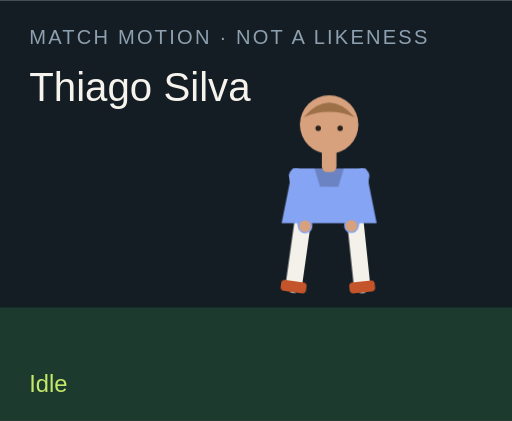
t = 0.00 s
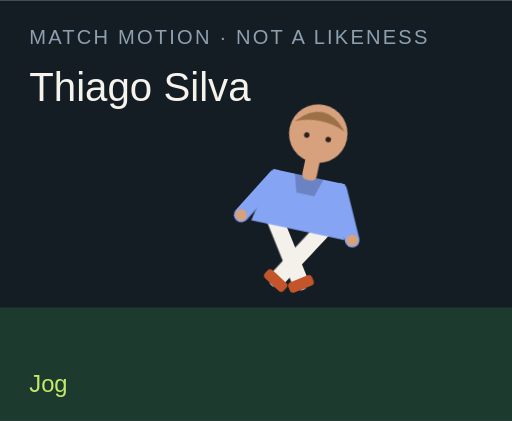
t = 1.50 s
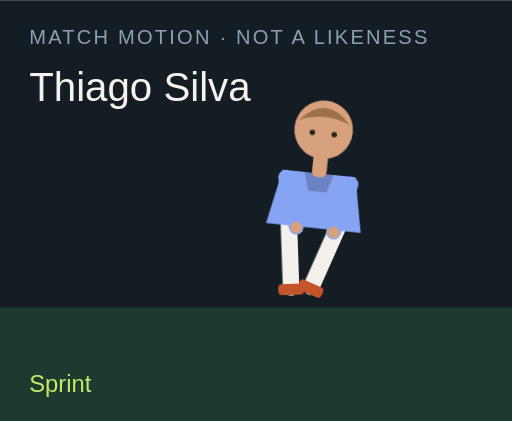
t = 3.00 s
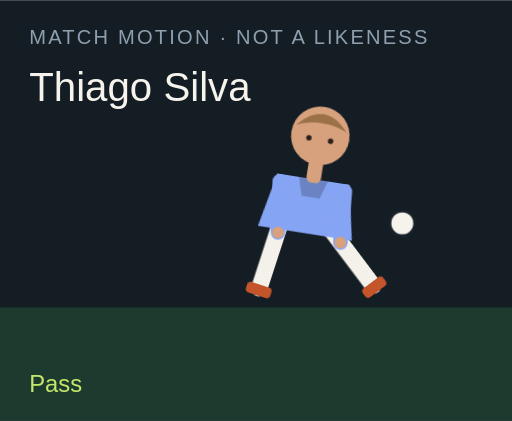
t = 4.50 s
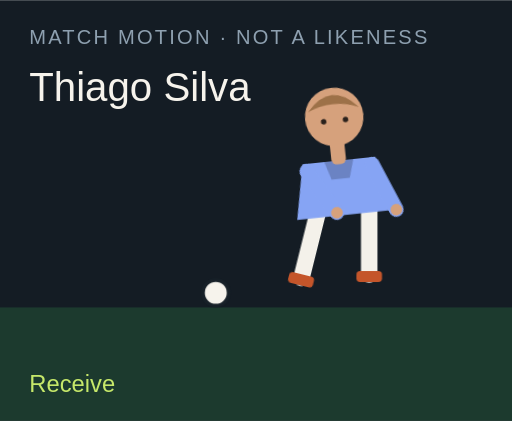
t = 6.00 s
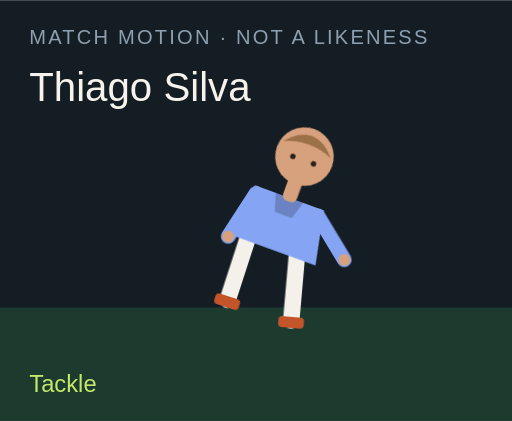
t = 7.50 s

The animated SVG that drew these frames (rendered in a browser with its animation timeline set to each time). Animation: 18 CSS @keyframes rules; one cycle of 9.00 s, repeats indefinitely.

<?xml version="1.0" encoding="UTF-8"?>
<svg xmlns="http://www.w3.org/2000/svg" viewBox="0 0 280 230" role="img">
  <style>@media (prefers-reduced-motion: reduce){animate,animateTransform{display:none}}</style>
  <rect width="280" height="230" fill="#141c24"/>
  <rect y="168" width="280" height="62" fill="#1c3a2e"/>
  <text x="16" y="24" fill="#8ea0b0" font-family="Arial,sans-serif" font-size="11" letter-spacing="1.2">MATCH MOTION · NOT A LIKENESS</text>
  <text x="16" y="55" fill="#f6f3ec" font-family="Impact,sans-serif" font-size="22">Thiago Silva</text>
  <circle r="7" fill="#f6f3ec" stroke="#172028" stroke-width="2" id="motion-38352" cx="150" cy="160" opacity="0">
    
    
    
  </circle>
  <g transform="translate(132 40)">
    <g id="motion-38374" transform="rotate(0 48 90)">
      
      <g id="motion-38376" transform="translate(0 0)">
        
        <g transform="translate(34 78)"><g id="motion-38378" transform="rotate(8)"><path d="M0 0 V38" stroke="#f4f1ea" stroke-width="9" stroke-linecap="round"/><rect x="-7" y="36" width="14" height="6" rx="2" fill="#c4552a"/></g></g>
        <g transform="translate(62 78)"><g id="motion-38380" transform="rotate(-6)"><path d="M0 0 V38" stroke="#f4f1ea" stroke-width="9" stroke-linecap="round"/><rect x="-7" y="36" width="14" height="6" rx="2" fill="#c4552a"/></g></g>
        <path d="M28 52 h40 l6 30 H22 Z" fill="#86a4f4"/>
        <path d="M40 52 h16 l-3 10 H43 Z" fill="#000" opacity=".2"/>
        <g transform="translate(30 56)"><g id="motion-38382" transform="rotate(-10)"><path d="M0 0 V28" stroke="#86a4f4" stroke-width="8" stroke-linecap="round"/><circle cx="0" cy="28" r="3.2" fill="#d6a17c"/></g></g>
        <g transform="translate(66 56)"><g id="motion-38384" transform="rotate(12)"><path d="M0 0 V28" stroke="#86a4f4" stroke-width="8" stroke-linecap="round"/><circle cx="0" cy="28" r="3.2" fill="#d6a17c"/></g></g>
        <rect x="44" y="40" width="8" height="14" rx="3" fill="#d6a17c"/>
        <circle cx="48" cy="28" r="16" fill="#d6a17c"/>
        <path d="M34 24 Q48 8 62 24 Q48 18 34 24" fill="#9d7148"/>
        <circle cx="42" cy="30" r="1.5" fill="#2a211c"/><circle cx="54" cy="30" r="1.5" fill="#2a211c"/>
      </g>
    </g>
  </g>
  <text x="16" y="214" fill="#c6e86a" font-family="Arial,sans-serif" font-size="13" opacity="1" id="motion-38356">Idle</text><text x="16" y="214" fill="#c6e86a" font-family="Arial,sans-serif" font-size="13" opacity="0" id="motion-38358">Jog</text><text x="16" y="214" fill="#c6e86a" font-family="Arial,sans-serif" font-size="13" opacity="0" id="motion-38360">Sprint</text><text x="16" y="214" fill="#c6e86a" font-family="Arial,sans-serif" font-size="13" opacity="0" id="motion-38362">Dribble</text><text x="16" y="214" fill="#c6e86a" font-family="Arial,sans-serif" font-size="13" opacity="0" id="motion-38364">Pass</text><text x="16" y="214" fill="#c6e86a" font-family="Arial,sans-serif" font-size="13" opacity="0" id="motion-38366">Shoot</text><text x="16" y="214" fill="#c6e86a" font-family="Arial,sans-serif" font-size="13" opacity="0" id="motion-38368">Receive</text><text x="16" y="214" fill="#c6e86a" font-family="Arial,sans-serif" font-size="13" opacity="0" id="motion-38370">Tackle</text><text x="16" y="214" fill="#c6e86a" font-family="Arial,sans-serif" font-size="13" opacity="0" id="motion-38372">Point</text>
<style>@keyframes track-38353{0%{cx:150px}11.1%{cx:156px}22.2%{cx:164px}33.300000000000004%{cx:142px}44.4%{cx:190px}55.60000000000001%{cx:250px}66.7%{cx:118px}77.8%{cx:150px}88.9%{cx:150px}100%{cx:150px}}@keyframes track-38354{0%{cy:160px}11.1%{cy:158px}22.2%{cy:154px}33.300000000000004%{cy:156px}44.4%{cy:148px}55.60000000000001%{cy:96px}66.7%{cy:160px}77.8%{cy:160px}88.9%{cy:160px}100%{cy:160px}}@keyframes track-38355{0%{opacity:0}11.1%{opacity:0}22.2%{opacity:0}33.300000000000004%{opacity:1}44.4%{opacity:1}55.60000000000001%{opacity:1}66.7%{opacity:1}77.8%{opacity:0}88.9%{opacity:0}100%{opacity:0}}@keyframes track-38357{0%{opacity:1}11.1%{opacity:0}22.2%{opacity:0}33.300000000000004%{opacity:0}44.4%{opacity:0}55.60000000000001%{opacity:0}66.7%{opacity:0}77.8%{opacity:0}88.9%{opacity:0}100%{opacity:1}}@keyframes track-38359{0%{opacity:0}11.1%{opacity:1}22.2%{opacity:0}33.300000000000004%{opacity:0}44.4%{opacity:0}55.60000000000001%{opacity:0}66.7%{opacity:0}77.8%{opacity:0}88.9%{opacity:0}100%{opacity:0}}@keyframes track-38361{0%{opacity:0}11.1%{opacity:0}22.2%{opacity:1}33.300000000000004%{opacity:0}44.4%{opacity:0}55.60000000000001%{opacity:0}66.7%{opacity:0}77.8%{opacity:0}88.9%{opacity:0}100%{opacity:0}}@keyframes track-38363{0%{opacity:0}11.1%{opacity:0}22.2%{opacity:0}33.300000000000004%{opacity:1}44.4%{opacity:0}55.60000000000001%{opacity:0}66.7%{opacity:0}77.8%{opacity:0}88.9%{opacity:0}100%{opacity:0}}@keyframes track-38365{0%{opacity:0}11.1%{opacity:0}22.2%{opacity:0}33.300000000000004%{opacity:0}44.4%{opacity:1}55.60000000000001%{opacity:0}66.7%{opacity:0}77.8%{opacity:0}88.9%{opacity:0}100%{opacity:0}}@keyframes track-38367{0%{opacity:0}11.1%{opacity:0}22.2%{opacity:0}33.300000000000004%{opacity:0}44.4%{opacity:0}55.60000000000001%{opacity:1}66.7%{opacity:0}77.8%{opacity:0}88.9%{opacity:0}100%{opacity:0}}@keyframes track-38369{0%{opacity:0}11.1%{opacity:0}22.2%{opacity:0}33.300000000000004%{opacity:0}44.4%{opacity:0}55.60000000000001%{opacity:0}66.7%{opacity:1}77.8%{opacity:0}88.9%{opacity:0}100%{opacity:0}}@keyframes track-38371{0%{opacity:0}11.1%{opacity:0}22.2%{opacity:0}33.300000000000004%{opacity:0}44.4%{opacity:0}55.60000000000001%{opacity:0}66.7%{opacity:0}77.8%{opacity:1}88.9%{opacity:0}100%{opacity:0}}@keyframes track-38373{0%{opacity:0}11.1%{opacity:0}22.2%{opacity:0}33.300000000000004%{opacity:0}44.4%{opacity:0}55.60000000000001%{opacity:0}66.7%{opacity:0}77.8%{opacity:0}88.9%{opacity:1}100%{opacity:0}}@keyframes track-38375{0%{transform:rotate(0deg)}11.1%{transform:rotate(8deg)}22.2%{transform:rotate(16deg)}33.300000000000004%{transform:rotate(6deg)}44.4%{transform:rotate(4deg)}55.60000000000001%{transform:rotate(14deg)}66.7%{transform:rotate(-6deg)}77.8%{transform:rotate(34deg)}88.9%{transform:rotate(6deg)}100%{transform:rotate(0deg)}}@keyframes track-38377{0%{transform:translate(0px,0px)}11.1%{transform:translate(0px,-3px)}22.2%{transform:translate(0px,-6px)}33.300000000000004%{transform:translate(0px,-2px)}44.4%{transform:translate(0px,2px)}55.60000000000001%{transform:translate(0px,-4px)}66.7%{transform:translate(0px,1px)}77.8%{transform:translate(0px,10px)}88.9%{transform:translate(0px,-4px)}100%{transform:translate(0px,0px)}}@keyframes track-38379{0%{transform:rotate(8deg)}11.1%{transform:rotate(-26deg)}22.2%{transform:rotate(-42deg)}33.300000000000004%{transform:rotate(-8deg)}44.4%{transform:rotate(6deg)}55.60000000000001%{transform:rotate(12deg)}66.7%{transform:rotate(20deg)}77.8%{transform:rotate(-8deg)}88.9%{transform:rotate(4deg)}100%{transform:rotate(8deg)}}@keyframes track-38381{0%{transform:rotate(-6deg)}11.1%{transform:rotate(24deg)}22.2%{transform:rotate(38deg)}33.300000000000004%{transform:rotate(18deg)}44.4%{transform:rotate(-38deg)}55.60000000000001%{transform:rotate(-54deg)}66.7%{transform:rotate(6deg)}77.8%{transform:rotate(-22deg)}88.9%{transform:rotate(-8deg)}100%{transform:rotate(-6deg)}}@keyframes track-38383{0%{transform:rotate(-10deg)}11.1%{transform:rotate(24deg)}22.2%{transform:rotate(36deg)}33.300000000000004%{transform:rotate(-18deg)}44.4%{transform:rotate(10deg)}55.60000000000001%{transform:rotate(-24deg)}66.7%{transform:rotate(-30deg)}77.8%{transform:rotate(12deg)}88.9%{transform:rotate(14deg)}100%{transform:rotate(-10deg)}}@keyframes track-38385{0%{transform:rotate(12deg)}11.1%{transform:rotate(-20deg)}22.2%{transform:rotate(-32deg)}33.300000000000004%{transform:rotate(14deg)}44.4%{transform:rotate(-26deg)}55.60000000000001%{transform:rotate(18deg)}66.7%{transform:rotate(-22deg)}77.8%{transform:rotate(-6deg)}88.9%{transform:rotate(-96deg)}100%{transform:rotate(12deg)}}@media(prefers-reduced-motion:no-preference){#motion-38352{animation:track-38353 9s linear infinite both,track-38354 9s linear infinite both,track-38355 9s steps(1,end) infinite both}#motion-38356{animation:track-38357 9s steps(1,end) infinite both}#motion-38358{animation:track-38359 9s steps(1,end) infinite both}#motion-38360{animation:track-38361 9s steps(1,end) infinite both}#motion-38362{animation:track-38363 9s steps(1,end) infinite both}#motion-38364{animation:track-38365 9s steps(1,end) infinite both}#motion-38366{animation:track-38367 9s steps(1,end) infinite both}#motion-38368{animation:track-38369 9s steps(1,end) infinite both}#motion-38370{animation:track-38371 9s steps(1,end) infinite both}#motion-38372{animation:track-38373 9s steps(1,end) infinite both}#motion-38374{animation:track-38375 9s linear infinite both}#motion-38376{animation:track-38377 9s linear infinite both}#motion-38378{animation:track-38379 9s linear infinite both}#motion-38380{animation:track-38381 9s linear infinite both}#motion-38382{animation:track-38383 9s linear infinite both}#motion-38384{animation:track-38385 9s linear infinite both}}</style></svg>
